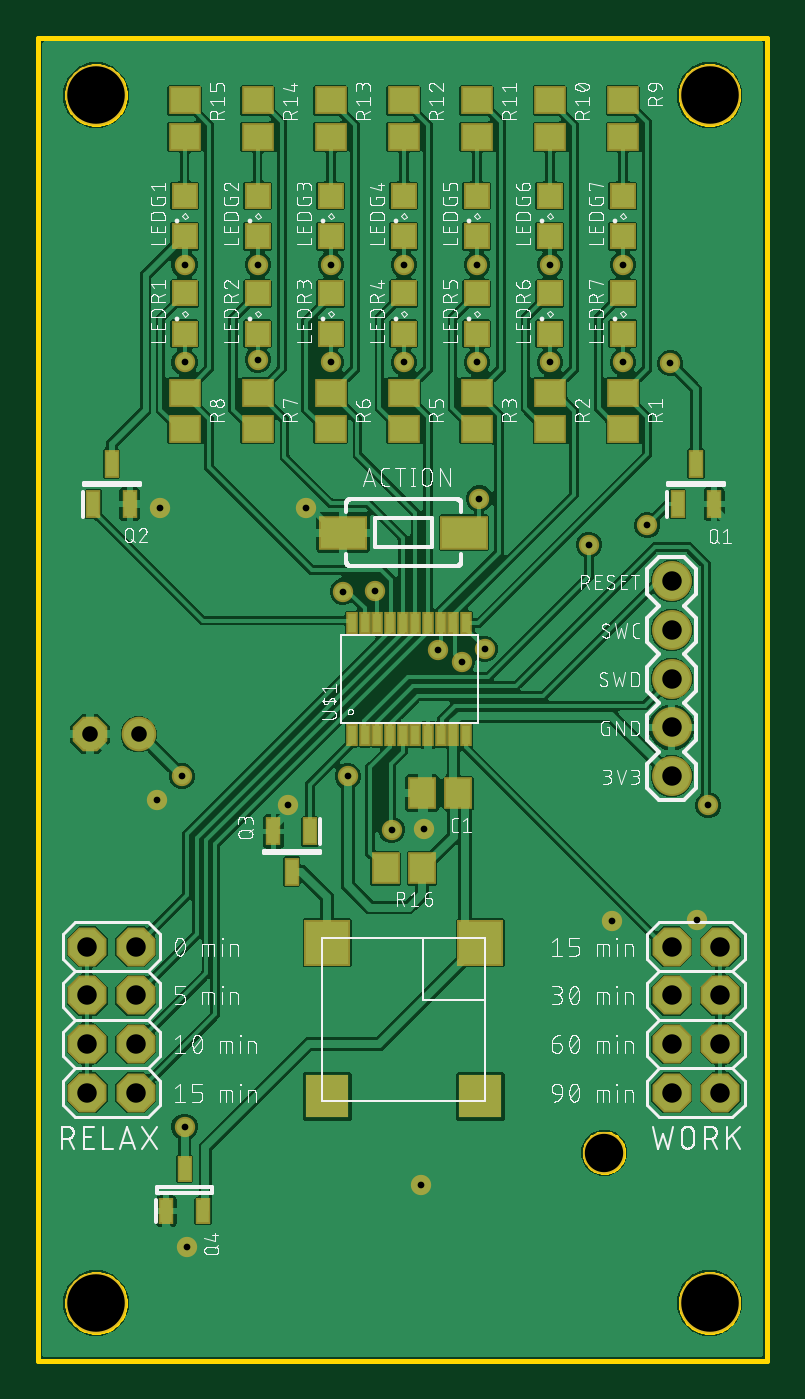
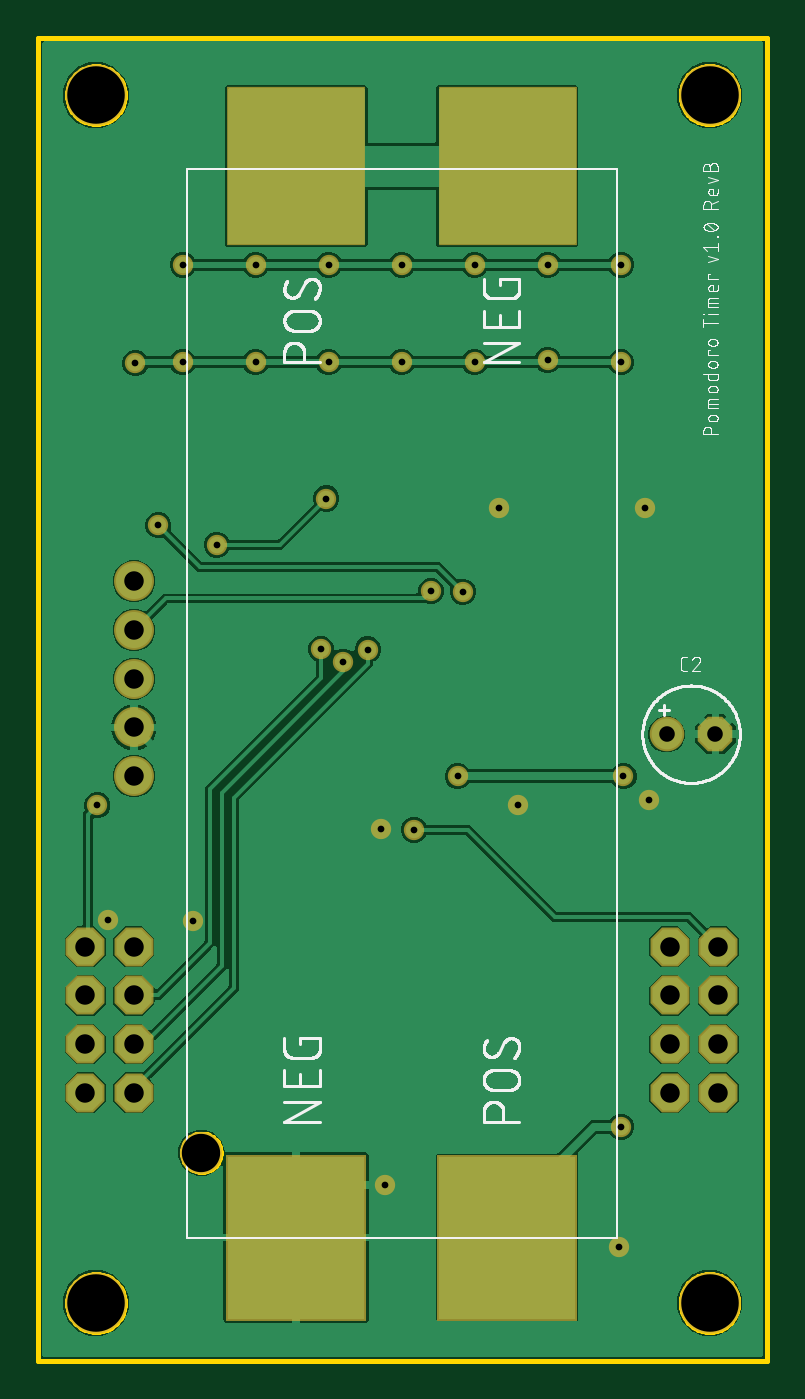
Circuit board: 10 layer files. Board 38.0 x 69.0 mm.
- bottom_copper: copper_bottom.gbr (64232 bytes)
- top_copper: copper_top.gbr (194865 bytes)
- drill: drill_1_16.xln (1012 bytes)
- outline: profile.gbr (8000 bytes)
- bottom_silk: silkscreen_bottom.gbr (59673 bytes)
- top_silk: silkscreen_top.gbr (225020 bytes)
- bottom_mask: soldermask_bottom.gbr (1730 bytes)
- top_mask: soldermask_top.gbr (3734 bytes)
- paste: solderpaste_bottom.gbr (288 bytes)
- paste: solderpaste_top.gbr (2259 bytes)

=== bottom_copper: copper_bottom.gbr (64232 bytes, source omitted) ===
=== top_copper: copper_top.gbr (194865 bytes, source omitted) ===
=== drill: drill_1_16.xln ===
M48
;GenerationSoftware,Autodesk,EAGLE,9.6.1*%
;CreationDate,2024-08-04T14:51:12Z*%
FMAT,2
ICI,OFF
METRIC,TZ,000.000
T5C0.350
T4C0.813
T3C1.016
T2C2.000
T1C3.000
%
G90
M71
T1
X3000Y3000
X3000Y66000
X35000Y66000
X35000Y3000
T2
X29500Y10840
T3
X35560Y21590
X2540Y21590
X5080Y21590
X2540Y19050
X5080Y19050
X2540Y16510
X5080Y16510
X2540Y13970
X5080Y13970
X35560Y13970
X33020Y13970
X35560Y16510
X33020Y16510
X35560Y19050
X33020Y19050
X33020Y21590
X33020Y40640
X33020Y38100
X33020Y35560
X33020Y33020
X33020Y30480
T4
X2692Y32667
X5232Y32667
T5
X22860Y57150
X26670Y57150
X30480Y57150
X28702Y42545
X29926Y22925
X17526Y40132
X34925Y28956
X18415Y27686
X7620Y12192
X16129Y30480
X7490Y30480
X20127Y27722
X22987Y44958
X13000Y29000
X7730Y5920
X34349Y22952
X19939Y9144
X13970Y44450
X6350Y44450
X6176Y29254
X15867Y40098
X31750Y43561
X32957Y52006
X30480Y52070
X26670Y52070
X22860Y52070
X19050Y52070
X15240Y52070
X7620Y57150
X11430Y52197
X7620Y52070
X23264Y37110
X20828Y37084
X22098Y36449
X11430Y57150
X15240Y57150
X19050Y57150
M30
=== outline: profile.gbr (8000 bytes, source omitted) ===
=== bottom_silk: silkscreen_bottom.gbr (59673 bytes, source omitted) ===
=== top_silk: silkscreen_top.gbr (225020 bytes, source omitted) ===
=== bottom_mask: soldermask_bottom.gbr ===
G04 EAGLE Gerber RS-274X export*
G75*
%MOMM*%
%FSLAX34Y34*%
%LPD*%
%INSoldermask Bottom*%
%IPPOS*%
%AMOC8*
5,1,8,0,0,1.08239X$1,22.5*%
G01*
%ADD10C,3.203200*%
%ADD11P,2.199416X8X292.500000*%
%ADD12P,2.199416X8X112.500000*%
%ADD13R,7.303200X8.653200*%
%ADD14C,2.203200*%
%ADD15R,7.239000X8.255000*%
%ADD16P,1.951982X8X202.500000*%
%ADD17C,1.803400*%
%ADD18C,2.082800*%
%ADD19C,1.061200*%


D10*
X30000Y660000D03*
X350000Y660000D03*
X30000Y30000D03*
X350000Y30000D03*
D11*
X25400Y215900D03*
X50800Y215900D03*
X25400Y190500D03*
X50800Y190500D03*
X25400Y165100D03*
X50800Y165100D03*
X25400Y139700D03*
X50800Y139700D03*
D12*
X355600Y139700D03*
X330200Y139700D03*
X355600Y165100D03*
X330200Y165100D03*
X355600Y190500D03*
X330200Y190500D03*
X355600Y215900D03*
X330200Y215900D03*
D13*
X245500Y64150D03*
X135500Y64150D03*
D14*
X295000Y108400D03*
D15*
X245745Y622935D03*
X135255Y622935D03*
D16*
X26924Y326674D03*
D17*
X52324Y326674D03*
D18*
X330200Y406400D03*
X330200Y381000D03*
X330200Y355600D03*
X330200Y330200D03*
X330200Y304800D03*
D19*
X161290Y304800D03*
X74900Y304800D03*
X201270Y277220D03*
X130000Y290000D03*
X77300Y59200D03*
X343490Y229520D03*
X199390Y91440D03*
X139700Y444500D03*
X299260Y229250D03*
X63500Y444500D03*
X61760Y292540D03*
X158674Y400983D03*
X317500Y435610D03*
X329565Y520065D03*
X304800Y520700D03*
X266700Y520700D03*
X228600Y520700D03*
X190500Y520700D03*
X152400Y520700D03*
X114300Y521970D03*
X76200Y520700D03*
X232636Y371100D03*
X208280Y370840D03*
X220980Y364490D03*
X76200Y571500D03*
X114300Y571500D03*
X152400Y571500D03*
X190500Y571500D03*
X228600Y571500D03*
X266700Y571500D03*
X304800Y571500D03*
X287020Y425450D03*
X229870Y449580D03*
X175260Y401320D03*
X349250Y289560D03*
X184150Y276860D03*
X76200Y121920D03*
M02*

=== top_mask: soldermask_top.gbr ===
G04 EAGLE Gerber RS-274X export*
G75*
%MOMM*%
%FSLAX34Y34*%
%LPD*%
%INSoldermask Top*%
%IPPOS*%
%AMOC8*
5,1,8,0,0,1.08239X$1,22.5*%
G01*
%ADD10C,3.203200*%
%ADD11R,1.403200X1.403200*%
%ADD12R,0.803200X1.503200*%
%ADD13R,1.703200X1.503200*%
%ADD14R,0.603200X1.203200*%
%ADD15R,2.453200X2.453200*%
%ADD16R,2.250000X2.250000*%
%ADD17R,2.503200X1.803200*%
%ADD18R,1.503200X1.703200*%
%ADD19P,2.199416X8X292.500000*%
%ADD20P,2.199416X8X112.500000*%
%ADD21C,2.203200*%
%ADD22P,1.951982X8X202.500000*%
%ADD23C,1.803400*%
%ADD24R,0.803200X1.353200*%
%ADD25C,2.082800*%
%ADD26C,1.061200*%


D10*
X30000Y660000D03*
X350000Y660000D03*
X30000Y30000D03*
X350000Y30000D03*
D11*
X304800Y535600D03*
X304800Y556600D03*
X304800Y586400D03*
X304800Y607400D03*
X190500Y586400D03*
X190500Y607400D03*
X152400Y586400D03*
X152400Y607400D03*
X114300Y586400D03*
X114300Y607400D03*
X76200Y586400D03*
X76200Y607400D03*
X266700Y535600D03*
X266700Y556600D03*
X228600Y535600D03*
X228600Y556600D03*
X190500Y535600D03*
X190500Y556600D03*
X152400Y535600D03*
X152400Y556600D03*
X114300Y535600D03*
X114300Y556600D03*
X76200Y535600D03*
X76200Y556600D03*
X266700Y586400D03*
X266700Y607400D03*
X228600Y586400D03*
X228600Y607400D03*
D12*
X333400Y446700D03*
X352400Y446700D03*
X342900Y467700D03*
X28600Y446700D03*
X47600Y446700D03*
X38100Y467700D03*
D13*
X304800Y504800D03*
X304800Y485800D03*
X266700Y657200D03*
X266700Y638200D03*
X228600Y657200D03*
X228600Y638200D03*
X190500Y657200D03*
X190500Y638200D03*
X152400Y657200D03*
X152400Y638200D03*
X114300Y657200D03*
X114300Y638200D03*
X76200Y657200D03*
X76200Y638200D03*
X266700Y504800D03*
X266700Y485800D03*
X228600Y504800D03*
X228600Y485800D03*
X190500Y504800D03*
X190500Y485800D03*
X152400Y504800D03*
X152400Y485800D03*
X114300Y504800D03*
X114300Y485800D03*
X76200Y504800D03*
X76200Y485800D03*
X304800Y657200D03*
X304800Y638200D03*
D14*
X223008Y326230D03*
X216404Y326230D03*
X209800Y326170D03*
X203196Y326230D03*
X196592Y326230D03*
X189988Y326230D03*
X183384Y326230D03*
X176780Y326230D03*
X170176Y326230D03*
X163572Y326230D03*
X163572Y384650D03*
X170176Y384650D03*
X176780Y384650D03*
X183384Y384650D03*
X189988Y384650D03*
X196592Y384650D03*
X203196Y384650D03*
X209800Y384710D03*
X216404Y384650D03*
X223008Y384650D03*
D15*
X230500Y217800D03*
X150500Y217800D03*
D16*
X150500Y137800D03*
X230500Y137800D03*
D12*
X141580Y275930D03*
X122580Y275930D03*
X132080Y254930D03*
D17*
X159000Y431800D03*
X222000Y431800D03*
D18*
X200000Y256700D03*
X181000Y256700D03*
X219050Y295910D03*
X200050Y295910D03*
D19*
X25400Y215900D03*
X50800Y215900D03*
X25400Y190500D03*
X50800Y190500D03*
X25400Y165100D03*
X50800Y165100D03*
X25400Y139700D03*
X50800Y139700D03*
D20*
X355600Y139700D03*
X330200Y139700D03*
X355600Y165100D03*
X330200Y165100D03*
X355600Y190500D03*
X330200Y190500D03*
X355600Y215900D03*
X330200Y215900D03*
D21*
X295000Y108400D03*
D22*
X26924Y326674D03*
D23*
X52324Y326674D03*
D24*
X66600Y77900D03*
X85800Y77900D03*
X76200Y99900D03*
D25*
X330200Y406400D03*
X330200Y381000D03*
X330200Y355600D03*
X330200Y330200D03*
X330200Y304800D03*
D26*
X161290Y304800D03*
X74900Y304800D03*
X201270Y277220D03*
X130000Y290000D03*
X77300Y59200D03*
X343490Y229520D03*
X199390Y91440D03*
X139700Y444500D03*
X299260Y229250D03*
X63500Y444500D03*
X61760Y292540D03*
X158674Y400983D03*
X317500Y435610D03*
X329565Y520065D03*
X304800Y520700D03*
X266700Y520700D03*
X228600Y520700D03*
X190500Y520700D03*
X152400Y520700D03*
X114300Y521970D03*
X76200Y520700D03*
X232636Y371100D03*
X208280Y370840D03*
X220980Y364490D03*
X76200Y571500D03*
X114300Y571500D03*
X152400Y571500D03*
X190500Y571500D03*
X228600Y571500D03*
X266700Y571500D03*
X304800Y571500D03*
X287020Y425450D03*
X229870Y449580D03*
X175260Y401320D03*
X349250Y289560D03*
X184150Y276860D03*
X76200Y121920D03*
M02*

=== paste: solderpaste_bottom.gbr ===
G04 EAGLE Gerber RS-274X export*
G75*
%MOMM*%
%FSLAX34Y34*%
%LPD*%
%INSolderpaste Bottom*%
%IPPOS*%
%AMOC8*
5,1,8,0,0,1.08239X$1,22.5*%
G01*
%ADD10R,7.100000X8.450000*%
%ADD11R,7.239000X8.255000*%


D10*
X245500Y64150D03*
X135500Y64150D03*
D11*
X135255Y622935D03*
X245745Y622935D03*
M02*

=== paste: solderpaste_top.gbr ===
G04 EAGLE Gerber RS-274X export*
G75*
%MOMM*%
%FSLAX34Y34*%
%LPD*%
%INSolderpaste Top*%
%IPPOS*%
%AMOC8*
5,1,8,0,0,1.08239X$1,22.5*%
G01*
%ADD10R,1.200000X1.200000*%
%ADD11R,0.600000X1.300000*%
%ADD12R,1.500000X1.300000*%
%ADD13R,0.400000X1.000000*%
%ADD14R,2.250000X2.250000*%
%ADD15R,2.300000X1.600000*%
%ADD16R,1.300000X1.500000*%
%ADD17R,0.600000X1.150000*%


D10*
X304800Y535600D03*
X304800Y556600D03*
X304800Y586400D03*
X304800Y607400D03*
X190500Y586400D03*
X190500Y607400D03*
X152400Y586400D03*
X152400Y607400D03*
X114300Y586400D03*
X114300Y607400D03*
X76200Y586400D03*
X76200Y607400D03*
X266700Y535600D03*
X266700Y556600D03*
X228600Y535600D03*
X228600Y556600D03*
X190500Y535600D03*
X190500Y556600D03*
X152400Y535600D03*
X152400Y556600D03*
X114300Y535600D03*
X114300Y556600D03*
X76200Y535600D03*
X76200Y556600D03*
X266700Y586400D03*
X266700Y607400D03*
X228600Y586400D03*
X228600Y607400D03*
D11*
X333400Y446700D03*
X352400Y446700D03*
X342900Y467700D03*
X28600Y446700D03*
X47600Y446700D03*
X38100Y467700D03*
D12*
X304800Y504800D03*
X304800Y485800D03*
X266700Y657200D03*
X266700Y638200D03*
X228600Y657200D03*
X228600Y638200D03*
X190500Y657200D03*
X190500Y638200D03*
X152400Y657200D03*
X152400Y638200D03*
X114300Y657200D03*
X114300Y638200D03*
X76200Y657200D03*
X76200Y638200D03*
X266700Y504800D03*
X266700Y485800D03*
X228600Y504800D03*
X228600Y485800D03*
X190500Y504800D03*
X190500Y485800D03*
X152400Y504800D03*
X152400Y485800D03*
X114300Y504800D03*
X114300Y485800D03*
X76200Y504800D03*
X76200Y485800D03*
X304800Y657200D03*
X304800Y638200D03*
D13*
X223008Y326230D03*
X216404Y326230D03*
X209800Y326170D03*
X203196Y326230D03*
X196592Y326230D03*
X189988Y326230D03*
X183384Y326230D03*
X176780Y326230D03*
X170176Y326230D03*
X163572Y326230D03*
X163572Y384650D03*
X170176Y384650D03*
X176780Y384650D03*
X183384Y384650D03*
X189988Y384650D03*
X196592Y384650D03*
X203196Y384650D03*
X209800Y384710D03*
X216404Y384650D03*
X223008Y384650D03*
D14*
X230500Y217800D03*
X150500Y217800D03*
X230500Y137800D03*
X150500Y137800D03*
D11*
X141580Y275930D03*
X122580Y275930D03*
X132080Y254930D03*
D15*
X159000Y431800D03*
X222000Y431800D03*
D16*
X200000Y256700D03*
X181000Y256700D03*
X219050Y295910D03*
X200050Y295910D03*
D17*
X66600Y77900D03*
X85800Y77900D03*
X76200Y99900D03*
M02*

